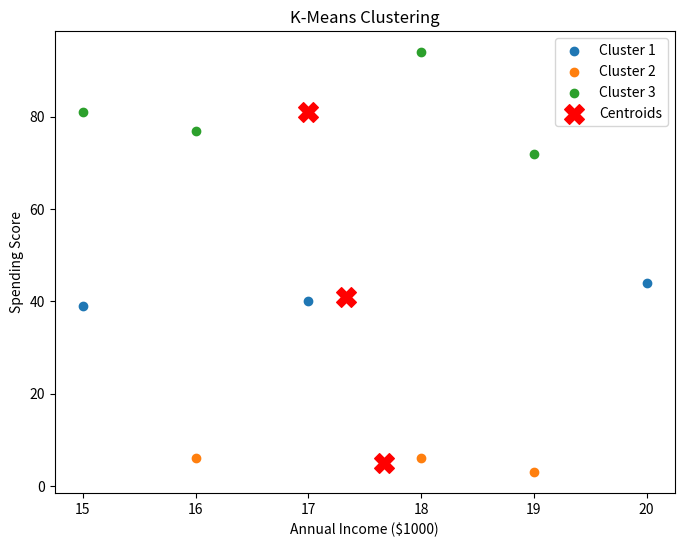

Python code for this plot:
import numpy as np
import matplotlib.pyplot as plt

# K-Means Clustering Implementation
class KMeans:
    def __init__(self, k=3, max_iters=100, random_state=42):
        self.k = k
        self.max_iters = max_iters
        self.centroids = []
        self.labels = []
        self.random_state = random_state

    def fit(self, data, initial_centroids=None):
        data = np.array(data)

        # 1. Initialize centroids
        if initial_centroids:
            self.centroids = np.array(initial_centroids)
        else:
            rng = np.random.default_rng(self.random_state)
            indices = rng.choice(len(data), self.k, replace=False)
            self.centroids = data[indices]

        for iteration in range(self.max_iters):
            # 2. Assign labels
            labels = []
            for point in data:
                distances = [self.euclidean_distance(point, c) for c in self.centroids]
                labels.append(np.argmin(distances))
            labels = np.array(labels)

            # 3. Compute new centroids
            new_centroids = []
            for i in range(self.k):
                cluster_points = data[labels == i]
                if len(cluster_points) > 0:
                    new_centroids.append(np.mean(cluster_points, axis=0))
                else:
                    # If a cluster has no points, keep old centroid
                    new_centroids.append(self.centroids[i])
            new_centroids = np.array(new_centroids)

            # 4. Check convergence
            if np.allclose(self.centroids, new_centroids):
                break

            self.centroids = new_centroids

        self.labels = labels.tolist()
        return self

    def predict(self, point):
        distances = [self.euclidean_distance(point, c) for c in self.centroids]
        return np.argmin(distances)

    @staticmethod
    def euclidean_distance(point1, point2):
        return np.sqrt(np.sum((np.array(point1) - np.array(point2)) ** 2))


# Visualization function
def plot_clusters(data, labels, centroids):
    data = np.array(data)
    labels = np.array(labels)
    centroids = np.array(centroids)

    plt.figure(figsize=(8, 6))
    for i in range(len(centroids)):
        plt.scatter(data[labels == i, 0], data[labels == i, 1], label=f'Cluster {i+1}')
    plt.scatter(centroids[:, 0], centroids[:, 1], c='red', marker='X', s=200, label='Centroids')
    plt.title('K-Means Clustering')
    plt.xlabel('Annual Income ($1000)')
    plt.ylabel('Spending Score')
    plt.legend()
    plt.savefig("task15_1.png")
    plt.show()


# Main Execution
if __name__ == "__main__":
    data = [
        [15, 39], [15, 81], [16, 6], [16, 77], [17, 40],
        [18, 6], [18, 94], [19, 3], [19, 72], [20, 44]
    ]

    kmeans = KMeans(k=3)
    kmeans.fit(data)

    print("Centroids:", kmeans.centroids)
    print("Labels:", kmeans.labels)
    plot_clusters(data, kmeans.labels, kmeans.centroids)